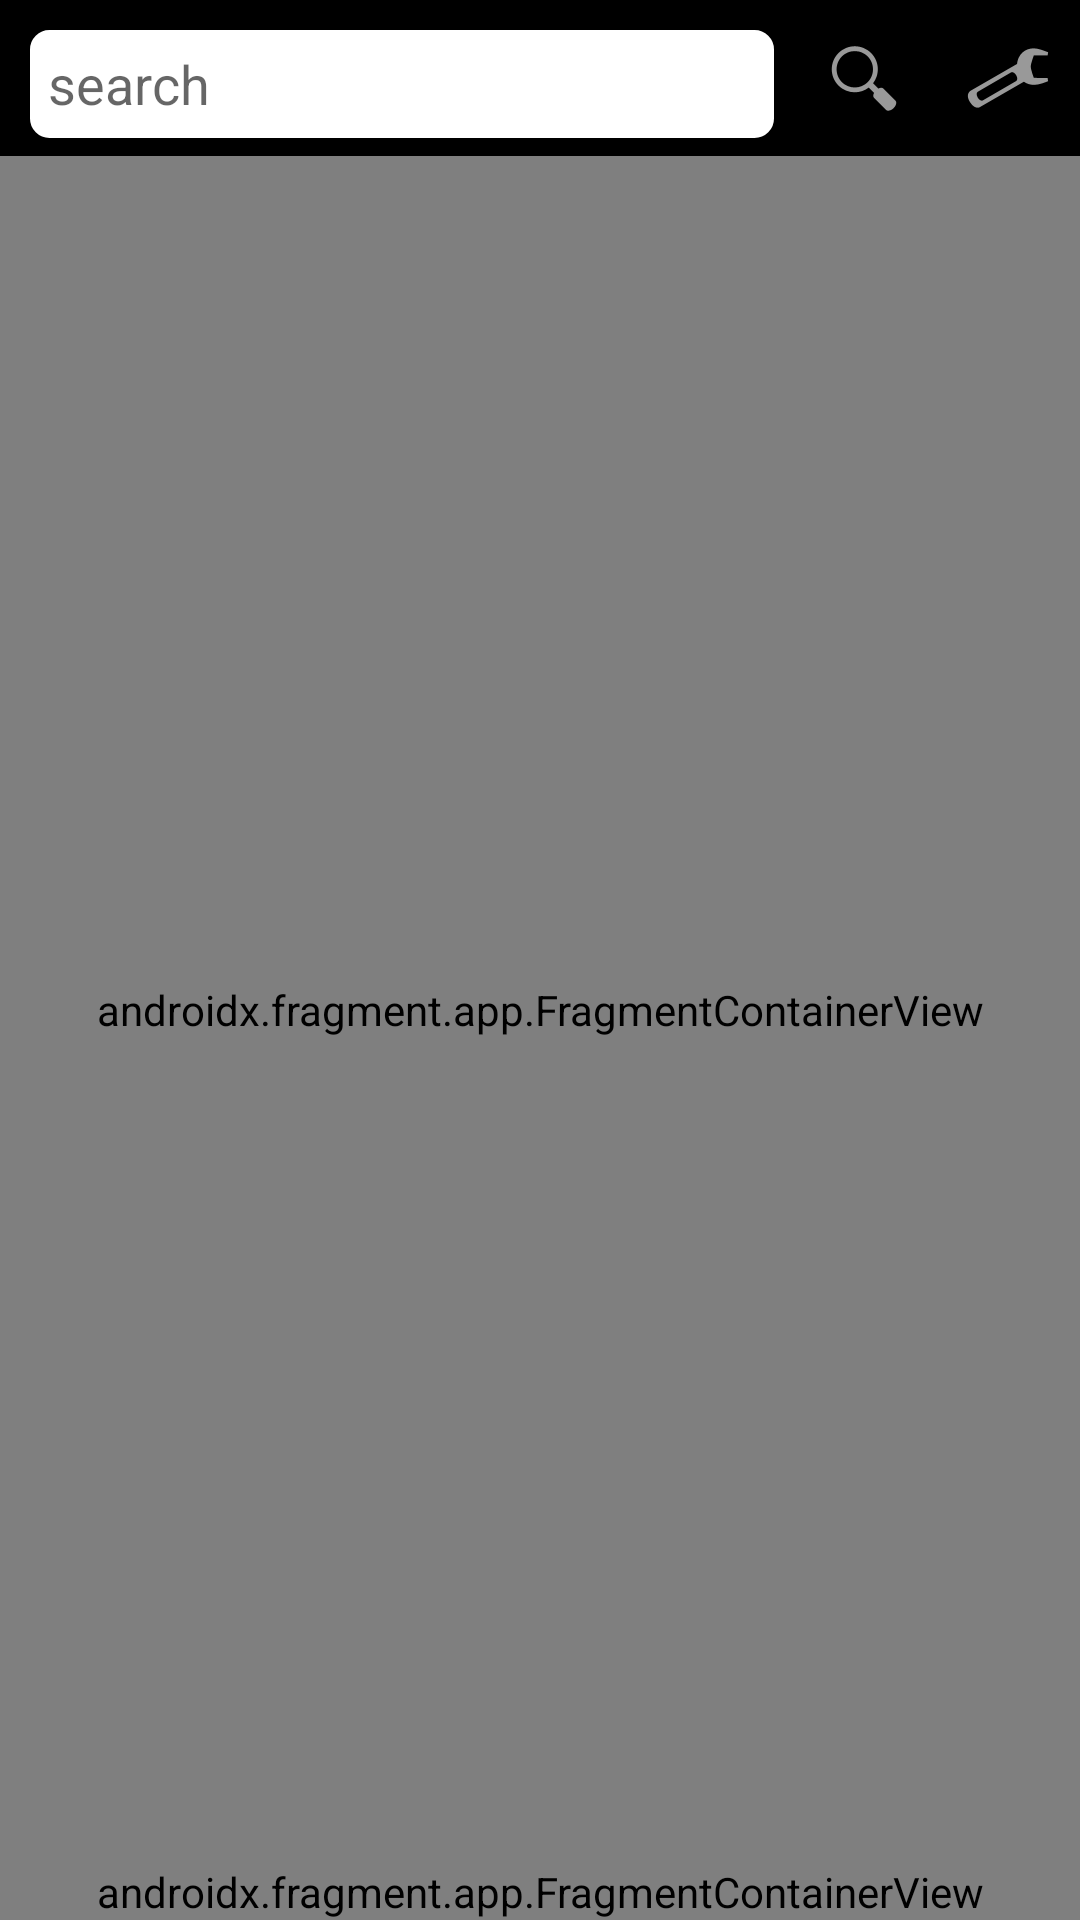

Here is an Android app screen rendered from its layout file. Give the layout XML and the strings, colors and styles it references.
<!-- AndroidManifest.xml: application theme Theme.MassAudioPlayer -->
<!-- res/layout/activity_home.xml -->
<?xml version="1.0" encoding="utf-8"?>
<androidx.constraintlayout.widget.ConstraintLayout xmlns:android="http://schemas.android.com/apk/res/android"
    xmlns:app="http://schemas.android.com/apk/res-auto"
    xmlns:tools="http://schemas.android.com/tools"
    android:layout_width="match_parent"
    android:layout_height="match_parent"
    android:background="@color/background_mid_deep"
    tools:context=".frontend.HomeActivity">

    
    <androidx.constraintlayout.widget.ConstraintLayout
        android:id="@+id/search_bar_layout"
        android:layout_width="match_parent"
        android:layout_height="wrap_content"
        android:background="@android:color/background_dark"
        app:layout_constraintEnd_toEndOf="parent"
        app:layout_constraintStart_toStartOf="parent"
        app:layout_constraintTop_toTopOf="parent">

        <AutoCompleteTextView
            android:id="@+id/search_bar"
            android:layout_width="0dp"
            android:layout_height="wrap_content"

            android:layout_marginStart="10dp"
            android:layout_marginTop="10dp"
            android:layout_marginEnd="6dp"
            android:layout_marginBottom="6dp"

            android:background="@drawable/search_field_background"

            android:hint="@string/search_bar_hint_text"

            android:imeOptions="actionDone"
            android:inputType="text"
            android:minHeight="36dp"
            android:paddingStart="6dp"
            android:paddingEnd="6dp"
            android:textAlignment="textStart"

            android:textColor="@color/background_deep"
            app:layout_constraintBottom_toBottomOf="parent"
            app:layout_constraintEnd_toStartOf="@+id/search_button"
            app:layout_constraintStart_toStartOf="parent"
            app:layout_constraintTop_toTopOf="parent"
            tools:ignore="LabelFor,SpeakableTextPresentCheck,VisualLintTextFieldSize,TouchTargetSizeCheck" />

        <ImageButton
            android:id="@+id/search_button"

            android:layout_width="0dp"

            android:layout_height="match_parent"
            android:background="@color/transparent"

            android:minWidth="48dp"
            android:minHeight="48dp"
            android:paddingHorizontal="5dp"
            android:src="@android:drawable/ic_menu_search"
            app:layout_constraintBottom_toBottomOf="parent"
            app:layout_constraintEnd_toStartOf="@+id/imageButton2"
            app:layout_constraintTop_toTopOf="parent"
            tools:ignore="ContentDescription,SpeakableTextPresentCheck" />

        <ImageButton
            android:id="@+id/imageButton2"


            android:layout_width="wrap_content"
            android:layout_height="match_parent"
            android:background="@color/transparent"
            android:minWidth="48dp"
            android:minHeight="48dp"
            android:paddingHorizontal="5dp"
            android:src="@android:drawable/ic_menu_manage"
            app:layout_constraintBottom_toBottomOf="parent"
            app:layout_constraintEnd_toEndOf="parent"
            app:layout_constraintTop_toTopOf="parent"
            tools:ignore="ContentDescription,SpeakableTextPresentCheck" />
    </androidx.constraintlayout.widget.ConstraintLayout>

    

    <androidx.fragment.app.FragmentContainerView
        android:layout_width="0dp"
        android:layout_height="0dp"
        android:id="@+id/audio_selection_fragment_container"
        android:name="com.demeth.massaudioplayer.frontend.fragments.AudioSelectionFragment"
        tools:layout="@layout/fragment_home_all_audio_list"
        app:layout_constraintBottom_toTopOf="@+id/controller_fragment_container"
        app:layout_constraintEnd_toEndOf="parent"
        app:layout_constraintStart_toStartOf="parent"
        app:layout_constraintTop_toBottomOf="@+id/search_bar_layout" />

    <androidx.fragment.app.FragmentContainerView
        android:id="@+id/controller_fragment_container"
        android:name="com.demeth.massaudioplayer.frontend.fragments.HomeAudioControlsFragment"
        android:layout_width="match_parent"
        android:layout_height="wrap_content"
        app:layout_constraintBottom_toBottomOf="parent"
        app:layout_constraintEnd_toEndOf="parent"
        app:layout_constraintStart_toStartOf="parent"
        tools:layout="@layout/fragment_home_audio_controls" />
</androidx.constraintlayout.widget.ConstraintLayout>
<!-- res/layout/fragment_home_audio_controls.xml (included above) -->
<?xml version="1.0" encoding="utf-8"?>
<androidx.constraintlayout.widget.ConstraintLayout xmlns:android="http://schemas.android.com/apk/res/android"
    xmlns:tools="http://schemas.android.com/tools"
    xmlns:app="http://schemas.android.com/apk/res-auto"
    android:layout_marginTop="3dp"
    android:layout_width="match_parent"
    android:layout_height="wrap_content"
    android:background="@color/background"
    android:minHeight="48dp"
    tools:context=".frontend.fragments.HomeAudioControlsFragment">
    
    <TextView
        android:id="@+id/audio_title"

        android:focusable="false"
        android:clickable="false"
        tools:ignore="HardcodedText"

        android:textColor="@color/white"
        android:textSize="14sp"
        android:text="player in standby"

        android:layout_width="0dp"
        android:layout_height="wrap_content"
        android:layout_margin="4dp"
        android:layout_marginStart="4dp"
        android:layout_marginTop="4dp"
        android:layout_marginEnd="4dp"


        app:layout_constraintStart_toStartOf="parent"
        app:layout_constraintEnd_toStartOf="@+id/audio_text_timer"
        app:layout_constraintTop_toTopOf="parent" />
    
    <TextView
        android:id="@+id/audio_text_timer"

        android:layout_width="wrap_content"
        android:layout_height="wrap_content"
        android:layout_margin="4dp"

        android:layout_marginStart="4dp"
        android:layout_marginTop="8dp"
        android:layout_marginEnd="4dp"

        android:clickable="false"
        android:focusable="false"
        android:text="@string/timestamp_default"
        android:textColor="@color/white"
        android:textSize="14sp"
        app:layout_constraintEnd_toEndOf="parent"

        app:layout_constraintTop_toTopOf="parent"
        tools:ignore="HardcodedText" />

    
    <com.demeth.massaudioplayer.frontend.components.SquareImageButton
        android:id="@+id/album_image"

        android:focusable="false"
        android:clickable="false"

        android:background="@color/transparent"
        android:scaleType="fitCenter"
        android:src="@drawable/no_album"

        android:layout_width="0dp"
        android:layout_height="0dp"
        android:layout_marginStart="8dp"
        android:layout_marginTop="4dp"
        android:layout_marginBottom="8dp"
        app:layout_constraintBottom_toBottomOf="parent"
        app:layout_constraintStart_toStartOf="parent"
        app:layout_constraintTop_toBottomOf="@+id/audio_title" />

    
    <SeekBar
        android:id="@+id/time_progression_bar"
        android:focusable="false"
        android:clickable="true"
        android:max="1000"
        android:progress="0"

        android:layout_width="0dp"
        android:layout_height="wrap_content"
        android:layout_marginStart="8dp"
        android:layout_marginEnd="16dp"
        android:layout_marginBottom="12dp"

        app:layout_constraintBottom_toBottomOf="parent"
        app:layout_constraintEnd_toEndOf="parent"
        app:layout_constraintStart_toEndOf="@+id/album_image" />

    
    <LinearLayout
        android:layout_width="wrap_content"
        android:layout_height="wrap_content"

        app:layout_constraintBottom_toTopOf="@+id/time_progression_bar"
        app:layout_constraintEnd_toEndOf="@+id/time_progression_bar"
        app:layout_constraintStart_toStartOf="@+id/time_progression_bar"
        app:layout_constraintTop_toBottomOf="@+id/audio_title">

        
        <com.demeth.massaudioplayer.frontend.components.SquareImageButton
            android:id="@+id/loop_button"

            android:layout_width="wrap_content"
            android:layout_height="48dp"
            android:background="?attr/selectableItemBackgroundBorderless"
            android:src="@drawable/loop_none"/>

        
        <com.demeth.massaudioplayer.frontend.components.SquareImageButton
            android:id="@+id/previous_button"

            android:layout_width="wrap_content"
            android:layout_height="48dp"
            android:background="?attr/selectableItemBackgroundBorderless"
            android:src="@android:drawable/ic_media_previous"/>

        
        <com.demeth.massaudioplayer.frontend.components.SquareImageButton
            android:id="@+id/play_button"

            android:layout_width="wrap_content"
            android:layout_height="48dp"
            android:background="?attr/selectableItemBackgroundBorderless"
            android:src="@android:drawable/ic_media_play"/>

        
        <com.demeth.massaudioplayer.frontend.components.SquareImageButton
            android:id="@+id/next_button"

            android:layout_width="wrap_content"
            android:layout_height="48dp"
            android:background="?attr/selectableItemBackgroundBorderless"
            android:src="@android:drawable/ic_media_next"/>

        
        <com.demeth.massaudioplayer.frontend.components.SquareImageButton
            android:id="@+id/random_button"
            android:layout_width="wrap_content"
            android:layout_height="48dp"
            android:background="?attr/selectableItemBackgroundBorderless"
            android:src="@drawable/random_none"/>

    </LinearLayout>
</androidx.constraintlayout.widget.ConstraintLayout>
<!-- res/layout/fragment_home_all_audio_list.xml (included above) -->
<?xml version="1.0" encoding="utf-8"?>
<androidx.constraintlayout.widget.ConstraintLayout xmlns:android="http://schemas.android.com/apk/res/android"
    xmlns:tools="http://schemas.android.com/tools"
    android:layout_width="match_parent"
    xmlns:app="http://schemas.android.com/apk/res-auto"
    android:layout_height="match_parent"
    android:background="@color/background_mid_deep"
    tools:context=".frontend.fragments.AllAudioListFragment">

    <androidx.appcompat.widget.LinearLayoutCompat
        android:id="@+id/selection_controls"
        android:layout_width="match_parent"
        android:layout_height="wrap_content"
        android:layout_marginHorizontal="4dp"
        android:layout_marginVertical="4dp"
        android:background="@drawable/selection_layout_background"
        android:visibility="gone"
        app:layout_constraintEnd_toEndOf="parent"
        app:layout_constraintStart_toStartOf="parent"
        app:layout_constraintTop_toTopOf="parent">

        <CheckBox
            android:id="@+id/global_selection_checkbox"
            android:layout_width="wrap_content"
            android:layout_height="wrap_content"
            android:minWidth="48dp"
            android:minHeight="48dp" />

        <TextView
            android:id="@+id/selection_counter"
            android:layout_width="wrap_content"
            android:layout_height="match_parent"
            android:layout_weight="1"
            android:gravity="center_vertical"
            android:textColor="@color/foreground"
            android:textSize="16sp" />

        <Button
            android:id="@+id/selection_play_next"
            android:layout_width="wrap_content"
            android:layout_height="match_parent"
            android:layout_marginEnd="8dp"
            android:background="@color/transparent"
            android:minWidth="0dp"
            android:paddingHorizontal="8dp"
            android:text="@string/selection_play_after"
            android:textColor="@color/foreground"
            android:textSize="12sp" />

        <Button
            android:id="@+id/add_selection_to_playlist"
            android:layout_width="wrap_content"
            android:layout_height="match_parent"
            android:enabled="false"
            android:background="@color/transparent"
            android:minWidth="0dp"
            android:paddingHorizontal="8dp"
            android:text="@string/selection_add_to_playlist"
            android:textColor="@color/foreground"
            android:textSize="12sp" />
    </androidx.appcompat.widget.LinearLayoutCompat>
    <androidx.recyclerview.widget.RecyclerView
        android:id="@+id/audio_list"
        android:layout_width="0dp"
        android:layout_height="0dp"
        android:layout_marginLeft="16dp"
        android:layout_marginRight="16dp"
        app:layoutManager="LinearLayoutManager"
        tools:listitem="@layout/fragment_home_audio_entry_displayer"
        android:background="@color/background_deep"
        app:layout_constraintBottom_toBottomOf="parent"
        app:layout_constraintEnd_toEndOf="parent"
        app:layout_constraintStart_toStartOf="parent"
        app:layout_constraintTop_toBottomOf="@+id/selection_controls"/>

    <com.demeth.massaudioplayer.frontend.components.SquareImageButton
        android:id="@+id/play_all_random_button"
        android:src="@android:drawable/ic_media_play"
        android:background="@color/purple_200"
        android:layout_width="48dp"
        android:layout_margin="10dp"
        android:layout_height="wrap_content"
        app:layout_constraintBottom_toBottomOf="parent"
        app:layout_constraintEnd_toEndOf="parent"/>
</androidx.constraintlayout.widget.ConstraintLayout>
<!-- res/layout/fragment_home_audio_entry_displayer.xml (included above) -->
<?xml version="1.0" encoding="utf-8"?>
<androidx.constraintlayout.widget.ConstraintLayout xmlns:android="http://schemas.android.com/apk/res/android"
    xmlns:app="http://schemas.android.com/apk/res-auto"
    xmlns:tools="http://schemas.android.com/tools"
    android:id="@+id/holder_layout"
    android:background="@drawable/list_entry_background"

    android:animateLayoutChanges="true"

    android:layout_width="match_parent"
    android:layout_height="wrap_content"
    android:orientation="horizontal"
    android:layout_marginVertical="2dp">

    <CheckBox
        android:id="@+id/checkBox"

        android:buttonTint="@color/foreground"
        android:visibility="gone"
        android:layout_width="wrap_content"
        android:layout_height="match_parent"
        app:layout_constraintBottom_toBottomOf="parent"
        app:layout_constraintStart_toStartOf="parent"
        app:layout_constraintTop_toTopOf="parent" />

    <com.demeth.massaudioplayer.frontend.components.SquareImageButton
        android:id="@+id/album"

        android:layout_width="44dp"
        android:layout_height="44dp"

        android:layout_marginStart="4dp"
        android:layout_marginTop="4dp"
        android:layout_marginBottom="4dp"

        android:paddingVertical="4dp"

        android:background="@color/transparent"
        android:clickable="false"
        android:focusable="false"
        android:scaleType="fitCenter"
        android:src="@drawable/no_album"
        app:layout_constraintBottom_toBottomOf="parent"
        app:layout_constraintStart_toEndOf="@+id/checkBox"
        app:layout_constraintTop_toTopOf="parent"
        tools:ignore="SpeakableTextPresentCheck" />

    <TextView
        android:id="@+id/title"

        android:clickable="false"
        android:focusable="false"

        android:maxLines="2"
        android:text="title music"
        android:textColor="@color/white"
        android:shadowColor="@color/foreground"
        android:shadowDx="0"
        android:shadowDy="0"
        android:shadowRadius="3"

        android:layout_width="0dp"
        android:layout_height="0dp"
        android:layout_marginStart="4dp"
        android:layout_marginTop="4dp"
        android:layout_marginBottom="4dp"
        app:layout_constraintBottom_toBottomOf="parent"
        app:layout_constraintEnd_toStartOf="@+id/settings"
        app:layout_constraintStart_toEndOf="@+id/album"
        app:layout_constraintTop_toTopOf="parent" />

    <com.demeth.massaudioplayer.frontend.components.SquareImageButton
        android:id="@+id/settings"

        android:layout_width="wrap_content"
        android:layout_height="0dp"


        android:background="@color/transparent"
        android:minWidth="48dp"
        android:minHeight="48dp"
        android:src="@android:drawable/ic_menu_more"
        app:layout_constraintBottom_toBottomOf="parent"
        app:layout_constraintEnd_toEndOf="parent"
        app:layout_constraintTop_toTopOf="parent"
        tools:ignore="SpeakableTextPresentCheck" />
</androidx.constraintlayout.widget.ConstraintLayout>
<!-- resources referenced by this layout -->
<resources>
  <color name="background">#FF04131e</color>
  <color name="background_deep">#FF020204</color>
  <color name="background_mid_deep">#FF030204</color>
  <color name="foreground">#FF07cff6</color>
  <color name="purple_200">#FFBB86FC</color>
  <color name="transparent">#00000000</color>
  <color name="white">#FFFFFFFF</color>
  <!-- drawable list_entry_background (drawable) -->
  <?xml version="1.0" encoding="utf-8"?>
  <shape xmlns:android="http://schemas.android.com/apk/res/android" >
      <stroke
          android:width="1dp"
          android:color="@color/background_light" />
  
      <solid android:color="@color/background_light" />
  
      <corners android:radius="6dp" />
  </shape>
  <!-- drawable loop_none: png bitmap (drawable-hdpi, 766 bytes) -->
  <!-- drawable no_album: jpg bitmap (drawable, 5356 bytes) -->
  <!-- drawable random_none: png bitmap (drawable-hdpi, 748 bytes) -->
  <!-- drawable search_field_background (drawable) -->
  <?xml version="1.0" encoding="utf-8"?>
  <shape xmlns:android="http://schemas.android.com/apk/res/android" >
      <stroke
          android:width="1dp"
          android:color="@color/white" />
  
      <solid android:color="@color/white" />
  
      <corners android:radius="6dp" />
  </shape>
  <!-- drawable selection_layout_background (drawable) -->
  <?xml version="1.0" encoding="utf-8"?>
  <shape xmlns:android="http://schemas.android.com/apk/res/android" >
      <stroke
          android:width="2dp"
          android:color="@color/background_light" />
  
      <solid android:color="@color/background_light" />
  
      <corners android:radius="6dp" />
  </shape>
  <string name="search_bar_hint_text">search</string>
  <string name="selection_add_to_playlist">Add to playlist</string>
  <string name="selection_play_after">Play after</string>
  <string name="timestamp_default">00:00/00:00</string>
  <style name="Theme.MassAudioPlayer" parent="Theme.MaterialComponents.DayNight.DarkActionBar">
          
          <item name="colorPrimary">@color/purple_500</item>
          <item name="colorPrimaryVariant">@color/purple_700</item>
          <item name="colorOnPrimary">@color/white</item>
          
          <item name="colorSecondary">@color/teal_200</item>
          <item name="colorSecondaryVariant">@color/teal_700</item>
          <item name="colorOnSecondary">@color/black</item>
          
          <item name="android:statusBarColor">?attr/colorPrimaryVariant</item>
          
      </style>
  <color name="background_light">#FF0d2534</color>
  <color name="purple_500">#FF6200EE</color>
  <color name="purple_700">#FF3700B3</color>
  <color name="teal_200">#FF03DAC5</color>
  <color name="teal_700">#FF018786</color>
  <color name="black">#FF000000</color>
</resources>
